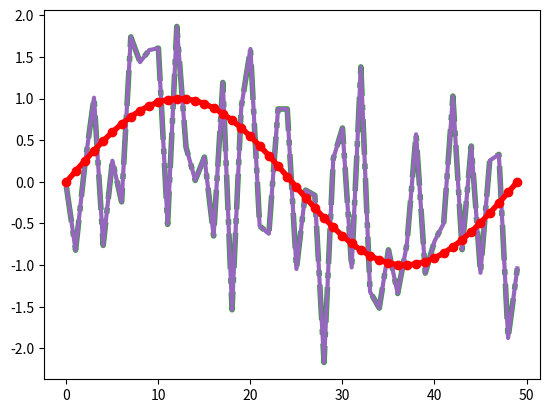

Source code (Python):
from cycler import cycler

import matplotlib.pyplot as plt
import numpy as np

import matplotlib as mpl

mpl.rcParams['lines.linewidth'] = 2
mpl.rcParams['lines.linestyle'] = '--'
data = np.random.randn(50)
plt.plot(data)

mpl.rcParams['axes.prop_cycle'] = cycler(color=['r', 'g', 'b', 'y'])
plt.plot(data)  # first color is red

mpl.rc('lines', linewidth=4, linestyle='-.')
plt.plot(data)

with mpl.rc_context({'lines.linewidth': 2, 'lines.linestyle': ':'}):
    plt.plot(data)

@mpl.rc_context({'lines.linewidth': 3, 'lines.linestyle': '-'})
def plotting_function():
    plt.plot(data)

plotting_function()

plt.style.use('ggplot')

print(plt.style.available)

with plt.style.context('dark_background'):
    plt.plot(np.sin(np.linspace(0, 2 * np.pi)), 'r-o')
plt.show()